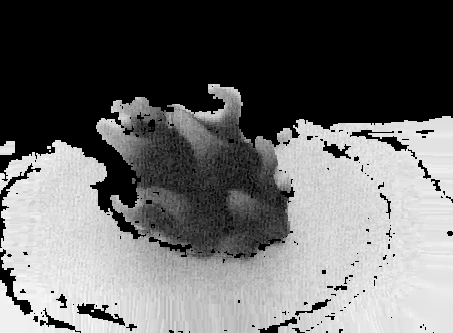

Data behind this chart, as committed beside it:
1.552700000000000000e+04, 1.552700000000000000e+04, 1.552700000000000000e+04, 1.552700000000000000e+04, 1.552700000000000000e+04, 1.552700000000000000e+04, 1.552700000000000000e+04, 1.552700000000000000e+04, 1.552700000000000000e+04, 1.552700000000000000e+04, 1.552700000000000000e+04, 1.552700000000000000e+04, 1.552700000000000000e+04, 1.552700000000000000e+04, 1.552700000000000000e+04, 1.552700000000000000e+04, 1.552700000000000000e+04, 1.552700000000000000e+04, 1.552700000000000000e+04, 1.552700000000000000e+04, 1.552700000000000000e+04, 1.552700000000000000e+04, 1.552700000000000000e+04, 1.552700000000000000e+04
1.552700000000000000e+04, 1.552700000000000000e+04, 1.552700000000000000e+04, 1.552700000000000000e+04, 1.552700000000000000e+04, 1.552700000000000000e+04, 1.552700000000000000e+04, 1.552700000000000000e+04, 1.552700000000000000e+04, 1.552700000000000000e+04, 1.552700000000000000e+04, 1.552700000000000000e+04, 1.552700000000000000e+04, 1.552700000000000000e+04, 1.552700000000000000e+04, 1.552700000000000000e+04, 1.552700000000000000e+04, 1.552700000000000000e+04, 1.552700000000000000e+04, 1.552700000000000000e+04, 1.552700000000000000e+04, 1.552700000000000000e+04, 1.552700000000000000e+04, 1.552700000000000000e+04
1.552700000000000000e+04, 1.552700000000000000e+04, 1.552700000000000000e+04, 1.552700000000000000e+04, 1.552700000000000000e+04, 1.552700000000000000e+04, 1.552700000000000000e+04, 1.552700000000000000e+04, 1.552700000000000000e+04, 1.552700000000000000e+04, 1.552700000000000000e+04, 1.552700000000000000e+04, 1.552700000000000000e+04, 1.552700000000000000e+04, 1.552700000000000000e+04, 1.552700000000000000e+04, 1.552700000000000000e+04, 1.552700000000000000e+04, 1.552700000000000000e+04, 1.552700000000000000e+04, 1.552700000000000000e+04, 1.552700000000000000e+04, 1.552700000000000000e+04, 1.552700000000000000e+04
1.552700000000000000e+04, 1.552700000000000000e+04, 1.552700000000000000e+04, 1.552700000000000000e+04, 1.552700000000000000e+04, 1.552700000000000000e+04, 1.552700000000000000e+04, 1.552700000000000000e+04, 1.552700000000000000e+04, 1.552700000000000000e+04, 1.552700000000000000e+04, 1.552700000000000000e+04, 1.552700000000000000e+04, 1.552700000000000000e+04, 1.552700000000000000e+04, 1.552700000000000000e+04, 1.552700000000000000e+04, 1.552700000000000000e+04, 1.552700000000000000e+04, 1.552700000000000000e+04, 1.552700000000000000e+04, 1.552700000000000000e+04, 1.552700000000000000e+04, 1.552700000000000000e+04
1.552700000000000000e+04, 1.552700000000000000e+04, 1.552700000000000000e+04, 1.552700000000000000e+04, 1.552700000000000000e+04, 1.552700000000000000e+04, 1.552700000000000000e+04, 1.552700000000000000e+04, 1.552700000000000000e+04, 1.552700000000000000e+04, 1.552700000000000000e+04, 1.552700000000000000e+04, 1.552700000000000000e+04, 1.552700000000000000e+04, 1.552700000000000000e+04, 1.552700000000000000e+04, 1.552700000000000000e+04, 1.552700000000000000e+04, 1.552700000000000000e+04, 1.552700000000000000e+04, 1.552700000000000000e+04, 1.552700000000000000e+04, 1.552700000000000000e+04, 1.552700000000000000e+04
1.552700000000000000e+04, 1.552700000000000000e+04, 1.552700000000000000e+04, 1.552700000000000000e+04, 1.552700000000000000e+04, 1.552700000000000000e+04, 1.552700000000000000e+04, 1.552700000000000000e+04, 1.552700000000000000e+04, 1.552700000000000000e+04, 1.552700000000000000e+04, 1.552700000000000000e+04, 1.552700000000000000e+04, 1.552700000000000000e+04, 1.552700000000000000e+04, 1.552700000000000000e+04, 1.552700000000000000e+04, 1.552700000000000000e+04, 1.552700000000000000e+04, 1.552700000000000000e+04, 1.552700000000000000e+04, 1.552700000000000000e+04, 1.552700000000000000e+04, 1.552700000000000000e+04
1.552700000000000000e+04, 1.552700000000000000e+04, 1.552700000000000000e+04, 1.552700000000000000e+04, 1.552700000000000000e+04, 1.552700000000000000e+04, 1.552700000000000000e+04, 1.552700000000000000e+04, 1.552700000000000000e+04, 1.552700000000000000e+04, 1.552700000000000000e+04, 1.552700000000000000e+04, 1.552700000000000000e+04, 1.552700000000000000e+04, 1.552700000000000000e+04, 1.552700000000000000e+04, 1.552700000000000000e+04, 1.552700000000000000e+04, 1.552700000000000000e+04, 1.552700000000000000e+04, 1.552700000000000000e+04, 1.552700000000000000e+04, 1.552700000000000000e+04, 1.552700000000000000e+04
1.552700000000000000e+04, 1.552700000000000000e+04, 1.552700000000000000e+04, 1.552700000000000000e+04, 1.552700000000000000e+04, 1.552700000000000000e+04, 1.552700000000000000e+04, 1.552700000000000000e+04, 1.552700000000000000e+04, 1.552700000000000000e+04, 1.552700000000000000e+04, 1.552700000000000000e+04, 1.552700000000000000e+04, 1.552700000000000000e+04, 1.552700000000000000e+04, 1.552700000000000000e+04, 1.552700000000000000e+04, 1.552700000000000000e+04, 1.552700000000000000e+04, 1.552700000000000000e+04, 1.552700000000000000e+04, 1.552700000000000000e+04, 1.552700000000000000e+04, 1.552700000000000000e+04
1.552700000000000000e+04, 1.552700000000000000e+04, 1.552700000000000000e+04, 1.552700000000000000e+04, 1.552700000000000000e+04, 1.552700000000000000e+04, 1.552700000000000000e+04, 1.552700000000000000e+04, 1.552700000000000000e+04, 1.552700000000000000e+04, 1.552700000000000000e+04, 1.552700000000000000e+04, 1.552700000000000000e+04, 1.552700000000000000e+04, 1.552700000000000000e+04, 1.552700000000000000e+04, 1.552700000000000000e+04, 1.552700000000000000e+04, 1.552700000000000000e+04, 1.552700000000000000e+04, 1.552700000000000000e+04, 1.552700000000000000e+04, 1.552700000000000000e+04, 1.552700000000000000e+04
1.552700000000000000e+04, 1.552700000000000000e+04, 1.552700000000000000e+04, 1.552700000000000000e+04, 1.552700000000000000e+04, 1.552700000000000000e+04, 1.552700000000000000e+04, 1.552700000000000000e+04, 1.552700000000000000e+04, 1.552700000000000000e+04, 1.552700000000000000e+04, 1.552700000000000000e+04, 1.552700000000000000e+04, 1.552700000000000000e+04, 1.552700000000000000e+04, 1.552700000000000000e+04, 1.552700000000000000e+04, 1.552700000000000000e+04, 1.552700000000000000e+04, 1.552700000000000000e+04, 1.552700000000000000e+04, 1.552700000000000000e+04, 1.552700000000000000e+04, 1.552700000000000000e+04
1.552700000000000000e+04, 1.552700000000000000e+04, 1.552700000000000000e+04, 1.552700000000000000e+04, 1.552700000000000000e+04, 1.552700000000000000e+04, 1.552700000000000000e+04, 1.552700000000000000e+04, 1.552700000000000000e+04, 1.552700000000000000e+04, 1.552700000000000000e+04, 1.552700000000000000e+04, 1.552700000000000000e+04, 1.552700000000000000e+04, 1.552700000000000000e+04, 1.552700000000000000e+04, 1.552700000000000000e+04, 1.552700000000000000e+04, 1.552700000000000000e+04, 1.552700000000000000e+04, 1.552700000000000000e+04, 1.552700000000000000e+04, 1.552700000000000000e+04, 1.552700000000000000e+04
1.552700000000000000e+04, 1.552700000000000000e+04, 1.552700000000000000e+04, 1.552700000000000000e+04, 1.552700000000000000e+04, 1.552700000000000000e+04, 1.552700000000000000e+04, 1.552700000000000000e+04, 1.552700000000000000e+04, 1.552700000000000000e+04, 1.552700000000000000e+04, 1.552700000000000000e+04, 1.552700000000000000e+04, 1.552700000000000000e+04, 1.552700000000000000e+04, 1.552700000000000000e+04, 1.552700000000000000e+04, 1.552700000000000000e+04, 1.552700000000000000e+04, 1.552700000000000000e+04, 1.552700000000000000e+04, 1.552700000000000000e+04, 1.552700000000000000e+04, 1.552700000000000000e+04
1.552700000000000000e+04, 1.552700000000000000e+04, 1.552700000000000000e+04, 1.552700000000000000e+04, 1.552700000000000000e+04, 1.552700000000000000e+04, 1.552700000000000000e+04, 1.552700000000000000e+04, 1.552700000000000000e+04, 1.552700000000000000e+04, 1.552700000000000000e+04, 1.552700000000000000e+04, 1.552700000000000000e+04, 1.552700000000000000e+04, 1.552700000000000000e+04, 1.552700000000000000e+04, 1.552700000000000000e+04, 1.552700000000000000e+04, 1.552700000000000000e+04, 1.552700000000000000e+04, 1.552700000000000000e+04, 1.552700000000000000e+04, 1.552700000000000000e+04, 1.552700000000000000e+04
1.552700000000000000e+04, 1.552700000000000000e+04, 1.552700000000000000e+04, 1.552700000000000000e+04, 1.552700000000000000e+04, 1.552700000000000000e+04, 1.552700000000000000e+04, 1.552700000000000000e+04, 1.552700000000000000e+04, 1.552700000000000000e+04, 1.552700000000000000e+04, 1.552700000000000000e+04, 1.552700000000000000e+04, 1.552700000000000000e+04, 1.552700000000000000e+04, 1.552700000000000000e+04, 1.552700000000000000e+04, 1.552700000000000000e+04, 1.552700000000000000e+04, 1.552700000000000000e+04, 1.552700000000000000e+04, 1.552700000000000000e+04, 1.552700000000000000e+04, 1.552700000000000000e+04
1.552700000000000000e+04, 1.552700000000000000e+04, 1.552700000000000000e+04, 1.552700000000000000e+04, 1.552700000000000000e+04, 1.552700000000000000e+04, 1.552700000000000000e+04, 1.552700000000000000e+04, 1.552700000000000000e+04, 1.552700000000000000e+04, 1.552700000000000000e+04, 1.552700000000000000e+04, 1.552700000000000000e+04, 1.552700000000000000e+04, 1.552700000000000000e+04, 1.552700000000000000e+04, 1.552700000000000000e+04, 1.552700000000000000e+04, 1.552700000000000000e+04, 1.552700000000000000e+04, 1.552700000000000000e+04, 1.552700000000000000e+04, 1.552700000000000000e+04, 1.552700000000000000e+04
1.552700000000000000e+04, 1.552700000000000000e+04, 1.552700000000000000e+04, 1.552700000000000000e+04, 1.552700000000000000e+04, 1.552700000000000000e+04, 1.552700000000000000e+04, 1.552700000000000000e+04, 1.552700000000000000e+04, 1.552700000000000000e+04, 1.552700000000000000e+04, 1.552700000000000000e+04, 1.552700000000000000e+04, 1.552700000000000000e+04, 1.552700000000000000e+04, 1.552700000000000000e+04, 1.552700000000000000e+04, 1.552700000000000000e+04, 1.552700000000000000e+04, 1.552700000000000000e+04, 1.552700000000000000e+04, 1.552700000000000000e+04, 1.552700000000000000e+04, 1.552700000000000000e+04
1.552700000000000000e+04, 1.552700000000000000e+04, 1.552700000000000000e+04, 1.552700000000000000e+04, 1.552700000000000000e+04, 1.552700000000000000e+04, 1.552700000000000000e+04, 1.552700000000000000e+04, 1.552700000000000000e+04, 1.552700000000000000e+04, 1.552700000000000000e+04, 1.552700000000000000e+04, 1.552700000000000000e+04, 1.552700000000000000e+04, 1.552700000000000000e+04, 1.552700000000000000e+04, 1.552700000000000000e+04, 1.552700000000000000e+04, 1.552700000000000000e+04, 1.552700000000000000e+04, 1.552700000000000000e+04, 1.552700000000000000e+04, 1.552700000000000000e+04, 1.552700000000000000e+04
1.552700000000000000e+04, 1.552700000000000000e+04, 1.552700000000000000e+04, 1.552700000000000000e+04, 1.552700000000000000e+04, 1.552700000000000000e+04, 1.552700000000000000e+04, 1.552700000000000000e+04, 1.552700000000000000e+04, 1.552700000000000000e+04, 1.552700000000000000e+04, 1.552700000000000000e+04, 1.552700000000000000e+04, 1.552700000000000000e+04, 1.552700000000000000e+04, 1.552700000000000000e+04, 1.552700000000000000e+04, 1.552700000000000000e+04, 1.552700000000000000e+04, 1.552700000000000000e+04, 1.552700000000000000e+04, 1.552700000000000000e+04, 1.552700000000000000e+04, 1.552700000000000000e+04
1.552700000000000000e+04, 1.552700000000000000e+04, 1.552700000000000000e+04, 1.552700000000000000e+04, 1.552700000000000000e+04, 1.552700000000000000e+04, 1.552700000000000000e+04, 1.552700000000000000e+04, 1.552700000000000000e+04, 1.552700000000000000e+04, 1.552700000000000000e+04, 1.552700000000000000e+04, 1.552700000000000000e+04, 1.552700000000000000e+04, 1.552700000000000000e+04, 1.552700000000000000e+04, 1.552700000000000000e+04, 1.552700000000000000e+04, 1.552700000000000000e+04, 1.552700000000000000e+04, 1.552700000000000000e+04, 1.552700000000000000e+04, 1.552700000000000000e+04, 1.552700000000000000e+04
1.552700000000000000e+04, 1.552700000000000000e+04, 1.552700000000000000e+04, 1.552700000000000000e+04, 1.552700000000000000e+04, 1.552700000000000000e+04, 1.552700000000000000e+04, 1.552700000000000000e+04, 1.552700000000000000e+04, 1.552700000000000000e+04, 1.552700000000000000e+04, 1.552700000000000000e+04, 1.552700000000000000e+04, 1.552700000000000000e+04, 1.552700000000000000e+04, 1.552700000000000000e+04, 1.552700000000000000e+04, 1.552700000000000000e+04, 1.552700000000000000e+04, 1.552700000000000000e+04, 1.552700000000000000e+04, 1.552700000000000000e+04, 1.552700000000000000e+04, 1.552700000000000000e+04
1.552700000000000000e+04, 1.552700000000000000e+04, 1.552700000000000000e+04, 1.552700000000000000e+04, 1.552700000000000000e+04, 1.552700000000000000e+04, 1.552700000000000000e+04, 1.552700000000000000e+04, 1.552700000000000000e+04, 1.552700000000000000e+04, 1.552700000000000000e+04, 1.552700000000000000e+04, 1.552700000000000000e+04, 1.552700000000000000e+04, 1.552700000000000000e+04, 1.552700000000000000e+04, 1.552700000000000000e+04, 1.552700000000000000e+04, 1.552700000000000000e+04, 1.552700000000000000e+04, 1.552700000000000000e+04, 1.552700000000000000e+04, 1.552700000000000000e+04, 1.552700000000000000e+04
1.552700000000000000e+04, 1.552700000000000000e+04, 1.552700000000000000e+04, 1.552700000000000000e+04, 1.552700000000000000e+04, 1.552700000000000000e+04, 1.552700000000000000e+04, 1.552700000000000000e+04, 1.552700000000000000e+04, 1.552700000000000000e+04, 1.552700000000000000e+04, 1.552700000000000000e+04, 1.552700000000000000e+04, 1.552700000000000000e+04, 1.552700000000000000e+04, 1.552700000000000000e+04, 1.552700000000000000e+04, 1.552700000000000000e+04, 1.552700000000000000e+04, 1.552700000000000000e+04, 1.552700000000000000e+04, 1.552700000000000000e+04, 1.552700000000000000e+04, 1.552700000000000000e+04
1.552700000000000000e+04, 1.552700000000000000e+04, 1.552700000000000000e+04, 1.552700000000000000e+04, 1.552700000000000000e+04, 1.552700000000000000e+04, 1.552700000000000000e+04, 1.552700000000000000e+04, 1.552700000000000000e+04, 1.552700000000000000e+04, 1.552700000000000000e+04, 1.552700000000000000e+04, 1.552700000000000000e+04, 1.552700000000000000e+04, 1.552700000000000000e+04, 1.552700000000000000e+04, 1.552700000000000000e+04, 1.552700000000000000e+04, 1.552700000000000000e+04, 1.552700000000000000e+04, 1.552700000000000000e+04, 1.552700000000000000e+04, 1.552700000000000000e+04, 1.552700000000000000e+04
1.552700000000000000e+04, 1.552700000000000000e+04, 1.552700000000000000e+04, 1.552700000000000000e+04, 1.552700000000000000e+04, 1.552700000000000000e+04, 1.552700000000000000e+04, 1.552700000000000000e+04, 1.552700000000000000e+04, 1.552700000000000000e+04, 1.552700000000000000e+04, 1.552700000000000000e+04, 1.552700000000000000e+04, 1.552700000000000000e+04, 1.552700000000000000e+04, 1.552700000000000000e+04, 1.552700000000000000e+04, 1.552700000000000000e+04, 1.552700000000000000e+04, 1.552700000000000000e+04, 1.552700000000000000e+04, 1.552700000000000000e+04, 1.552700000000000000e+04, 1.552700000000000000e+04
1.552700000000000000e+04, 1.552700000000000000e+04, 1.552700000000000000e+04, 1.552700000000000000e+04, 1.552700000000000000e+04, 1.552700000000000000e+04, 1.552700000000000000e+04, 1.552700000000000000e+04, 1.552700000000000000e+04, 1.552700000000000000e+04, 1.552700000000000000e+04, 1.552700000000000000e+04, 1.552700000000000000e+04, 1.552700000000000000e+04, 1.552700000000000000e+04, 1.552700000000000000e+04, 1.552700000000000000e+04, 1.552700000000000000e+04, 1.552700000000000000e+04, 1.552700000000000000e+04, 1.552700000000000000e+04, 1.552700000000000000e+04, 1.552700000000000000e+04, 1.552700000000000000e+04
1.552700000000000000e+04, 1.552700000000000000e+04, 1.552700000000000000e+04, 1.552700000000000000e+04, 1.552700000000000000e+04, 1.552700000000000000e+04, 1.552700000000000000e+04, 1.552700000000000000e+04, 1.552700000000000000e+04, 1.552700000000000000e+04, 1.552700000000000000e+04, 1.552700000000000000e+04, 1.552700000000000000e+04, 1.552700000000000000e+04, 1.552700000000000000e+04, 1.552700000000000000e+04, 1.552700000000000000e+04, 1.552700000000000000e+04, 1.552700000000000000e+04, 1.552700000000000000e+04, 1.552700000000000000e+04, 1.552700000000000000e+04, 1.552700000000000000e+04, 1.552700000000000000e+04
1.552700000000000000e+04, 1.552700000000000000e+04, 1.552700000000000000e+04, 1.552700000000000000e+04, 1.552700000000000000e+04, 1.552700000000000000e+04, 1.552700000000000000e+04, 1.552700000000000000e+04, 1.552700000000000000e+04, 1.552700000000000000e+04, 1.552700000000000000e+04, 1.552700000000000000e+04, 1.552700000000000000e+04, 1.552700000000000000e+04, 1.552700000000000000e+04, 1.552700000000000000e+04, 1.552700000000000000e+04, 1.552700000000000000e+04, 1.552700000000000000e+04, 1.552700000000000000e+04, 1.552700000000000000e+04, 1.552700000000000000e+04, 1.552700000000000000e+04, 1.552700000000000000e+04
1.552700000000000000e+04, 1.552700000000000000e+04, 1.552700000000000000e+04, 1.552700000000000000e+04, 1.552700000000000000e+04, 1.552700000000000000e+04, 1.552700000000000000e+04, 1.552700000000000000e+04, 1.552700000000000000e+04, 1.552700000000000000e+04, 1.552700000000000000e+04, 1.552700000000000000e+04, 1.552700000000000000e+04, 1.552700000000000000e+04, 1.552700000000000000e+04, 1.552700000000000000e+04, 1.552700000000000000e+04, 1.552700000000000000e+04, 1.552700000000000000e+04, 1.552700000000000000e+04, 1.552700000000000000e+04, 1.552700000000000000e+04, 1.552700000000000000e+04, 1.552700000000000000e+04
1.552700000000000000e+04, 1.552700000000000000e+04, 1.552700000000000000e+04, 1.552700000000000000e+04, 1.552700000000000000e+04, 1.552700000000000000e+04, 1.552700000000000000e+04, 1.552700000000000000e+04, 1.552700000000000000e+04, 1.552700000000000000e+04, 1.552700000000000000e+04, 1.552700000000000000e+04, 1.552700000000000000e+04, 1.552700000000000000e+04, 1.552700000000000000e+04, 1.552700000000000000e+04, 1.552700000000000000e+04, 1.552700000000000000e+04, 1.552700000000000000e+04, 1.552700000000000000e+04, 1.552700000000000000e+04, 1.552700000000000000e+04, 1.552700000000000000e+04, 1.552700000000000000e+04
1.552700000000000000e+04, 1.552700000000000000e+04, 1.552700000000000000e+04, 1.552700000000000000e+04, 1.552700000000000000e+04, 1.552700000000000000e+04, 1.552700000000000000e+04, 1.552700000000000000e+04, 1.552700000000000000e+04, 1.552700000000000000e+04, 1.552700000000000000e+04, 1.552700000000000000e+04, 1.552700000000000000e+04, 1.552700000000000000e+04, 1.552700000000000000e+04, 1.552700000000000000e+04, 1.552700000000000000e+04, 1.552700000000000000e+04, 1.552700000000000000e+04, 1.552700000000000000e+04, 1.552700000000000000e+04, 1.552700000000000000e+04, 1.552700000000000000e+04, 1.552700000000000000e+04
1.552700000000000000e+04, 1.552700000000000000e+04, 1.552700000000000000e+04, 1.552700000000000000e+04, 1.552700000000000000e+04, 1.552700000000000000e+04, 1.552700000000000000e+04, 1.552700000000000000e+04, 1.552700000000000000e+04, 1.552700000000000000e+04, 1.552700000000000000e+04, 1.552700000000000000e+04, 1.552700000000000000e+04, 1.552700000000000000e+04, 1.552700000000000000e+04, 1.552700000000000000e+04, 1.552700000000000000e+04, 1.552700000000000000e+04, 1.552700000000000000e+04, 1.552700000000000000e+04, 1.552700000000000000e+04, 1.552700000000000000e+04, 1.552700000000000000e+04, 1.552700000000000000e+04
1.552700000000000000e+04, 1.552700000000000000e+04, 1.552700000000000000e+04, 1.552700000000000000e+04, 1.552700000000000000e+04, 1.552700000000000000e+04, 1.552700000000000000e+04, 1.552700000000000000e+04, 1.552700000000000000e+04, 1.552700000000000000e+04, 1.552700000000000000e+04, 1.552700000000000000e+04, 1.552700000000000000e+04, 1.552700000000000000e+04, 1.552700000000000000e+04, 1.552700000000000000e+04, 1.552700000000000000e+04, 1.552700000000000000e+04, 1.552700000000000000e+04, 1.552700000000000000e+04, 1.552700000000000000e+04, 1.552700000000000000e+04, 1.552700000000000000e+04, 1.552700000000000000e+04
1.552700000000000000e+04, 1.552700000000000000e+04, 1.552700000000000000e+04, 1.552700000000000000e+04, 1.552700000000000000e+04, 1.552700000000000000e+04, 1.552700000000000000e+04, 1.552700000000000000e+04, 1.552700000000000000e+04, 1.552700000000000000e+04, 1.552700000000000000e+04, 1.552700000000000000e+04, 1.552700000000000000e+04, 1.552700000000000000e+04, 1.552700000000000000e+04, 1.552700000000000000e+04, 1.552700000000000000e+04, 1.552700000000000000e+04, 1.552700000000000000e+04, 1.552700000000000000e+04, 1.552700000000000000e+04, 1.552700000000000000e+04, 1.552700000000000000e+04, 1.552700000000000000e+04
1.552700000000000000e+04, 1.552700000000000000e+04, 1.552700000000000000e+04, 1.552700000000000000e+04, 1.552700000000000000e+04, 1.552700000000000000e+04, 1.552700000000000000e+04, 1.552700000000000000e+04, 1.552700000000000000e+04, 1.552700000000000000e+04, 1.552700000000000000e+04, 1.552700000000000000e+04, 1.552700000000000000e+04, 1.552700000000000000e+04, 1.552700000000000000e+04, 1.552700000000000000e+04, 1.552700000000000000e+04, 1.552700000000000000e+04, 1.552700000000000000e+04, 1.552700000000000000e+04, 1.552700000000000000e+04, 1.552700000000000000e+04, 1.552700000000000000e+04, 1.552700000000000000e+04
1.552700000000000000e+04, 1.552700000000000000e+04, 1.552700000000000000e+04, 1.552700000000000000e+04, 1.552700000000000000e+04, 1.552700000000000000e+04, 1.552700000000000000e+04, 1.552700000000000000e+04, 1.552700000000000000e+04, 1.552700000000000000e+04, 1.552700000000000000e+04, 1.552700000000000000e+04, 1.552700000000000000e+04, 1.552700000000000000e+04, 1.552700000000000000e+04, 1.552700000000000000e+04, 1.552700000000000000e+04, 1.552700000000000000e+04, 1.552700000000000000e+04, 1.552700000000000000e+04, 1.552700000000000000e+04, 1.552700000000000000e+04, 1.552700000000000000e+04, 1.552700000000000000e+04
1.552700000000000000e+04, 1.552700000000000000e+04, 1.552700000000000000e+04, 1.552700000000000000e+04, 1.552700000000000000e+04, 1.552700000000000000e+04, 1.552700000000000000e+04, 1.552700000000000000e+04, 1.552700000000000000e+04, 1.552700000000000000e+04, 1.552700000000000000e+04, 1.552700000000000000e+04, 1.552700000000000000e+04, 1.552700000000000000e+04, 1.552700000000000000e+04, 1.552700000000000000e+04, 1.552700000000000000e+04, 1.552700000000000000e+04, 1.552700000000000000e+04, 1.552700000000000000e+04, 1.552700000000000000e+04, 1.552700000000000000e+04, 1.552700000000000000e+04, 1.552700000000000000e+04
1.552700000000000000e+04, 1.552700000000000000e+04, 1.552700000000000000e+04, 1.552700000000000000e+04, 1.552700000000000000e+04, 1.552700000000000000e+04, 1.552700000000000000e+04, 1.552700000000000000e+04, 1.552700000000000000e+04, 1.552700000000000000e+04, 1.552700000000000000e+04, 1.552700000000000000e+04, 1.552700000000000000e+04, 1.552700000000000000e+04, 1.552700000000000000e+04, 1.552700000000000000e+04, 1.552700000000000000e+04, 1.552700000000000000e+04, 1.552700000000000000e+04, 1.552700000000000000e+04, 1.552700000000000000e+04, 1.552700000000000000e+04, 1.552700000000000000e+04, 1.552700000000000000e+04
1.552700000000000000e+04, 1.552700000000000000e+04, 1.552700000000000000e+04, 1.552700000000000000e+04, 1.552700000000000000e+04, 1.552700000000000000e+04, 1.552700000000000000e+04, 1.552700000000000000e+04, 1.552700000000000000e+04, 1.552700000000000000e+04, 1.552700000000000000e+04, 1.552700000000000000e+04, 1.552700000000000000e+04, 1.552700000000000000e+04, 1.552700000000000000e+04, 1.552700000000000000e+04, 1.552700000000000000e+04, 1.552700000000000000e+04, 1.552700000000000000e+04, 1.552700000000000000e+04, 1.552700000000000000e+04, 1.552700000000000000e+04, 1.552700000000000000e+04, 1.552700000000000000e+04
1.552700000000000000e+04, 1.552700000000000000e+04, 1.552700000000000000e+04, 1.552700000000000000e+04, 1.552700000000000000e+04, 1.552700000000000000e+04, 1.552700000000000000e+04, 1.552700000000000000e+04, 1.552700000000000000e+04, 1.552700000000000000e+04, 1.552700000000000000e+04, 1.552700000000000000e+04, 1.552700000000000000e+04, 1.552700000000000000e+04, 1.552700000000000000e+04, 1.552700000000000000e+04, 1.552700000000000000e+04, 1.552700000000000000e+04, 1.552700000000000000e+04, 1.552700000000000000e+04, 1.552700000000000000e+04, 1.552700000000000000e+04, 1.552700000000000000e+04, 1.552700000000000000e+04
1.552700000000000000e+04, 1.552700000000000000e+04, 1.552700000000000000e+04, 1.552700000000000000e+04, 1.552700000000000000e+04, 1.552700000000000000e+04, 1.552700000000000000e+04, 1.552700000000000000e+04, 1.552700000000000000e+04, 1.552700000000000000e+04, 1.552700000000000000e+04, 1.552700000000000000e+04, 1.552700000000000000e+04, 1.552700000000000000e+04, 1.552700000000000000e+04, 1.552700000000000000e+04, 1.552700000000000000e+04, 1.552700000000000000e+04, 1.552700000000000000e+04, 1.552700000000000000e+04, 1.552700000000000000e+04, 1.552700000000000000e+04, 1.552700000000000000e+04, 1.552700000000000000e+04
1.552700000000000000e+04, 1.552700000000000000e+04, 1.552700000000000000e+04, 1.552700000000000000e+04, 1.552700000000000000e+04, 1.552700000000000000e+04, 1.552700000000000000e+04, 1.552700000000000000e+04, 1.552700000000000000e+04, 1.552700000000000000e+04, 1.552700000000000000e+04, 1.552700000000000000e+04, 1.552700000000000000e+04, 1.552700000000000000e+04, 1.552700000000000000e+04, 1.552700000000000000e+04, 1.552700000000000000e+04, 1.552700000000000000e+04, 1.552700000000000000e+04, 1.552700000000000000e+04, 1.552700000000000000e+04, 1.552700000000000000e+04, 1.552700000000000000e+04, 1.552700000000000000e+04
1.552700000000000000e+04, 1.552700000000000000e+04, 1.552700000000000000e+04, 1.552700000000000000e+04, 1.552700000000000000e+04, 1.552700000000000000e+04, 1.552700000000000000e+04, 1.552700000000000000e+04, 1.552700000000000000e+04, 1.552700000000000000e+04, 1.552700000000000000e+04, 1.552700000000000000e+04, 1.552700000000000000e+04, 1.552700000000000000e+04, 1.552700000000000000e+04, 1.552700000000000000e+04, 1.552700000000000000e+04, 1.552700000000000000e+04, 1.552700000000000000e+04, 1.552700000000000000e+04, 1.552700000000000000e+04, 1.552700000000000000e+04, 1.552700000000000000e+04, 1.552700000000000000e+04
1.552700000000000000e+04, 1.552700000000000000e+04, 1.552700000000000000e+04, 1.552700000000000000e+04, 1.552700000000000000e+04, 1.552700000000000000e+04, 1.552700000000000000e+04, 1.552700000000000000e+04, 1.552700000000000000e+04, 1.552700000000000000e+04, 1.552700000000000000e+04, 1.552700000000000000e+04, 1.552700000000000000e+04, 1.552700000000000000e+04, 1.552700000000000000e+04, 1.552700000000000000e+04, 1.552700000000000000e+04, 1.552700000000000000e+04, 1.552700000000000000e+04, 1.552700000000000000e+04, 1.552700000000000000e+04, 1.552700000000000000e+04, 1.552700000000000000e+04, 1.552700000000000000e+04
1.552700000000000000e+04, 1.552700000000000000e+04, 1.552700000000000000e+04, 1.552700000000000000e+04, 1.552700000000000000e+04, 1.552700000000000000e+04, 1.552700000000000000e+04, 1.552700000000000000e+04, 1.552700000000000000e+04, 1.552700000000000000e+04, 1.552700000000000000e+04, 1.552700000000000000e+04, 1.552700000000000000e+04, 1.552700000000000000e+04, 1.552700000000000000e+04, 1.552700000000000000e+04, 1.552700000000000000e+04, 1.552700000000000000e+04, 1.552700000000000000e+04, 1.552700000000000000e+04, 1.552700000000000000e+04, 1.552700000000000000e+04, 1.552700000000000000e+04, 1.552700000000000000e+04
1.552700000000000000e+04, 1.552700000000000000e+04, 1.552700000000000000e+04, 1.552700000000000000e+04, 1.552700000000000000e+04, 1.552700000000000000e+04, 1.552700000000000000e+04, 1.552700000000000000e+04, 1.552700000000000000e+04, 1.552700000000000000e+04, 1.552700000000000000e+04, 1.552700000000000000e+04, 1.552700000000000000e+04, 1.552700000000000000e+04, 1.552700000000000000e+04, 1.552700000000000000e+04, 1.552700000000000000e+04, 1.552700000000000000e+04, 1.552700000000000000e+04, 1.552700000000000000e+04, 1.552700000000000000e+04, 1.552700000000000000e+04, 1.552700000000000000e+04, 1.552700000000000000e+04
1.552700000000000000e+04, 1.552700000000000000e+04, 1.552700000000000000e+04, 1.552700000000000000e+04, 1.552700000000000000e+04, 1.552700000000000000e+04, 1.552700000000000000e+04, 1.552700000000000000e+04, 1.552700000000000000e+04, 1.552700000000000000e+04, 1.552700000000000000e+04, 1.552700000000000000e+04, 1.552700000000000000e+04, 1.552700000000000000e+04, 1.552700000000000000e+04, 1.552700000000000000e+04, 1.552700000000000000e+04, 1.552700000000000000e+04, 1.552700000000000000e+04, 1.552700000000000000e+04, 1.552700000000000000e+04, 1.552700000000000000e+04, 1.552700000000000000e+04, 1.552700000000000000e+04
1.552700000000000000e+04, 1.552700000000000000e+04, 1.552700000000000000e+04, 1.552700000000000000e+04, 1.552700000000000000e+04, 1.552700000000000000e+04, 1.552700000000000000e+04, 1.552700000000000000e+04, 1.552700000000000000e+04, 1.552700000000000000e+04, 1.552700000000000000e+04, 1.552700000000000000e+04, 1.552700000000000000e+04, 1.552700000000000000e+04, 1.552700000000000000e+04, 1.552700000000000000e+04, 1.552700000000000000e+04, 1.552700000000000000e+04, 1.552700000000000000e+04, 1.552700000000000000e+04, 1.552700000000000000e+04, 1.552700000000000000e+04, 1.552700000000000000e+04, 1.552700000000000000e+04
1.552700000000000000e+04, 1.552700000000000000e+04, 1.552700000000000000e+04, 1.552700000000000000e+04, 1.552700000000000000e+04, 1.552700000000000000e+04, 1.552700000000000000e+04, 1.552700000000000000e+04, 1.552700000000000000e+04, 1.552700000000000000e+04, 1.552700000000000000e+04, 1.552700000000000000e+04, 1.552700000000000000e+04, 1.552700000000000000e+04, 1.552700000000000000e+04, 1.552700000000000000e+04, 1.552700000000000000e+04, 1.552700000000000000e+04, 1.552700000000000000e+04, 1.552700000000000000e+04, 1.552700000000000000e+04, 1.552700000000000000e+04, 1.552700000000000000e+04, 1.552700000000000000e+04
1.552700000000000000e+04, 1.552700000000000000e+04, 1.552700000000000000e+04, 1.552700000000000000e+04, 1.552700000000000000e+04, 1.552700000000000000e+04, 1.552700000000000000e+04, 1.552700000000000000e+04, 1.552700000000000000e+04, 1.552700000000000000e+04, 1.552700000000000000e+04, 1.552700000000000000e+04, 1.552700000000000000e+04, 1.552700000000000000e+04, 1.552700000000000000e+04, 1.552700000000000000e+04, 1.552700000000000000e+04, 1.552700000000000000e+04, 1.552700000000000000e+04, 1.552700000000000000e+04, 1.552700000000000000e+04, 1.552700000000000000e+04, 1.552700000000000000e+04, 1.552700000000000000e+04
1.552700000000000000e+04, 1.552700000000000000e+04, 1.552700000000000000e+04, 1.552700000000000000e+04, 1.552700000000000000e+04, 1.552700000000000000e+04, 1.552700000000000000e+04, 1.552700000000000000e+04, 1.552700000000000000e+04, 1.552700000000000000e+04, 1.552700000000000000e+04, 1.552700000000000000e+04, 1.552700000000000000e+04, 1.552700000000000000e+04, 1.552700000000000000e+04, 1.552700000000000000e+04, 1.552700000000000000e+04, 1.552700000000000000e+04, 1.552700000000000000e+04, 1.552700000000000000e+04, 1.552700000000000000e+04, 1.552700000000000000e+04, 1.552700000000000000e+04, 1.552700000000000000e+04
1.552700000000000000e+04, 1.552700000000000000e+04, 1.552700000000000000e+04, 1.552700000000000000e+04, 1.552700000000000000e+04, 1.552700000000000000e+04, 1.552700000000000000e+04, 1.552700000000000000e+04, 1.552700000000000000e+04, 1.552700000000000000e+04, 1.552700000000000000e+04, 1.552700000000000000e+04, 1.552700000000000000e+04, 1.552700000000000000e+04, 1.552700000000000000e+04, 1.552700000000000000e+04, 1.552700000000000000e+04, 1.552700000000000000e+04, 1.552700000000000000e+04, 1.552700000000000000e+04, 1.552700000000000000e+04, 1.552700000000000000e+04, 1.552700000000000000e+04, 1.552700000000000000e+04
1.552700000000000000e+04, 1.552700000000000000e+04, 1.552700000000000000e+04, 1.552700000000000000e+04, 1.552700000000000000e+04, 1.552700000000000000e+04, 1.552700000000000000e+04, 1.552700000000000000e+04, 1.552700000000000000e+04, 1.552700000000000000e+04, 1.552700000000000000e+04, 1.552700000000000000e+04, 1.552700000000000000e+04, 1.552700000000000000e+04, 1.552700000000000000e+04, 1.552700000000000000e+04, 1.552700000000000000e+04, 1.552700000000000000e+04, 1.552700000000000000e+04, 1.552700000000000000e+04, 1.552700000000000000e+04, 1.552700000000000000e+04, 1.552700000000000000e+04, 1.552700000000000000e+04
1.552700000000000000e+04, 1.552700000000000000e+04, 1.552700000000000000e+04, 1.552700000000000000e+04, 1.552700000000000000e+04, 1.552700000000000000e+04, 1.552700000000000000e+04, 1.552700000000000000e+04, 1.552700000000000000e+04, 1.552700000000000000e+04, 1.552700000000000000e+04, 1.552700000000000000e+04, 1.552700000000000000e+04, 1.552700000000000000e+04, 1.552700000000000000e+04, 1.552700000000000000e+04, 1.552700000000000000e+04, 1.552700000000000000e+04, 1.552700000000000000e+04, 1.552700000000000000e+04, 1.552700000000000000e+04, 1.552700000000000000e+04, 1.552700000000000000e+04, 1.552700000000000000e+04
1.552700000000000000e+04, 1.552700000000000000e+04, 1.552700000000000000e+04, 1.552700000000000000e+04, 1.552700000000000000e+04, 1.552700000000000000e+04, 1.552700000000000000e+04, 1.552700000000000000e+04, 1.552700000000000000e+04, 1.552700000000000000e+04, 1.552700000000000000e+04, 1.552700000000000000e+04, 1.552700000000000000e+04, 1.552700000000000000e+04, 1.552700000000000000e+04, 1.552700000000000000e+04, 1.552700000000000000e+04, 1.552700000000000000e+04, 1.552700000000000000e+04, 1.552700000000000000e+04, 1.552700000000000000e+04, 1.552700000000000000e+04, 1.552700000000000000e+04, 1.552700000000000000e+04
1.552700000000000000e+04, 1.552700000000000000e+04, 1.552700000000000000e+04, 1.552700000000000000e+04, 1.552700000000000000e+04, 1.552700000000000000e+04, 1.552700000000000000e+04, 1.552700000000000000e+04, 1.552700000000000000e+04, 1.552700000000000000e+04, 1.552700000000000000e+04, 1.552700000000000000e+04, 1.552700000000000000e+04, 1.552700000000000000e+04, 1.552700000000000000e+04, 1.552700000000000000e+04, 1.552700000000000000e+04, 1.552700000000000000e+04, 1.552700000000000000e+04, 1.552700000000000000e+04, 1.552700000000000000e+04, 1.552700000000000000e+04, 1.552700000000000000e+04, 1.552700000000000000e+04
1.552700000000000000e+04, 1.552700000000000000e+04, 1.552700000000000000e+04, 1.552700000000000000e+04, 1.552700000000000000e+04, 1.552700000000000000e+04, 1.552700000000000000e+04, 1.552700000000000000e+04, 1.552700000000000000e+04, 1.552700000000000000e+04, 1.552700000000000000e+04, 1.552700000000000000e+04, 1.552700000000000000e+04, 1.552700000000000000e+04, 1.552700000000000000e+04, 1.552700000000000000e+04, 1.552700000000000000e+04, 1.552700000000000000e+04, 1.552700000000000000e+04, 1.552700000000000000e+04, 1.552700000000000000e+04, 1.552700000000000000e+04, 1.552700000000000000e+04, 1.552700000000000000e+04
1.552700000000000000e+04, 1.552700000000000000e+04, 1.552700000000000000e+04, 1.552700000000000000e+04, 1.552700000000000000e+04, 1.552700000000000000e+04, 1.552700000000000000e+04, 1.552700000000000000e+04, 1.552700000000000000e+04, 1.552700000000000000e+04, 1.552700000000000000e+04, 1.552700000000000000e+04, 1.552700000000000000e+04, 1.552700000000000000e+04, 1.552700000000000000e+04, 1.552700000000000000e+04, 1.552700000000000000e+04, 1.552700000000000000e+04, 1.552700000000000000e+04, 1.552700000000000000e+04, 1.552700000000000000e+04, 1.552700000000000000e+04, 1.552700000000000000e+04, 1.552700000000000000e+04
1.552700000000000000e+04, 1.552700000000000000e+04, 1.552700000000000000e+04, 1.552700000000000000e+04, 1.552700000000000000e+04, 1.552700000000000000e+04, 1.552700000000000000e+04, 1.552700000000000000e+04, 1.552700000000000000e+04, 1.552700000000000000e+04, 1.552700000000000000e+04, 1.552700000000000000e+04, 1.552700000000000000e+04, 1.552700000000000000e+04, 1.552700000000000000e+04, 1.552700000000000000e+04, 1.552700000000000000e+04, 1.552700000000000000e+04, 1.552700000000000000e+04, 1.552700000000000000e+04, 1.552700000000000000e+04, 1.552700000000000000e+04, 1.552700000000000000e+04, 1.552700000000000000e+04
1.552700000000000000e+04, 1.552700000000000000e+04, 1.552700000000000000e+04, 1.552700000000000000e+04, 1.552700000000000000e+04, 1.552700000000000000e+04, 1.552700000000000000e+04, 1.552700000000000000e+04, 1.552700000000000000e+04, 1.552700000000000000e+04, 1.552700000000000000e+04, 1.552700000000000000e+04, 1.552700000000000000e+04, 1.552700000000000000e+04, 1.552700000000000000e+04, 1.552700000000000000e+04, 1.552700000000000000e+04, 1.552700000000000000e+04, 1.552700000000000000e+04, 1.552700000000000000e+04, 1.552700000000000000e+04, 1.552700000000000000e+04, 1.552700000000000000e+04, 1.552700000000000000e+04
1.552700000000000000e+04, 1.552700000000000000e+04, 1.552700000000000000e+04, 1.552700000000000000e+04, 1.552700000000000000e+04, 1.552700000000000000e+04, 1.552700000000000000e+04, 1.552700000000000000e+04, 1.552700000000000000e+04, 1.552700000000000000e+04, 1.552700000000000000e+04, 1.552700000000000000e+04, 1.552700000000000000e+04, 1.552700000000000000e+04, 1.552700000000000000e+04, 1.552700000000000000e+04, 1.552700000000000000e+04, 1.552700000000000000e+04, 1.552700000000000000e+04, 1.552700000000000000e+04, 1.552700000000000000e+04, 1.552700000000000000e+04, 1.552700000000000000e+04, 1.552700000000000000e+04
1.552700000000000000e+04, 1.552700000000000000e+04, 1.552700000000000000e+04, 1.552700000000000000e+04, 1.552700000000000000e+04, 1.552700000000000000e+04, 1.552700000000000000e+04, 1.552700000000000000e+04, 1.552700000000000000e+04, 1.552700000000000000e+04, 1.552700000000000000e+04, 1.552700000000000000e+04, 1.552700000000000000e+04, 1.552700000000000000e+04, 1.552700000000000000e+04, 1.552700000000000000e+04, 1.552700000000000000e+04, 1.552700000000000000e+04, 1.552700000000000000e+04, 1.552700000000000000e+04, 1.552700000000000000e+04, 1.552700000000000000e+04, 1.552700000000000000e+04, 1.552700000000000000e+04
... 272 more rows
